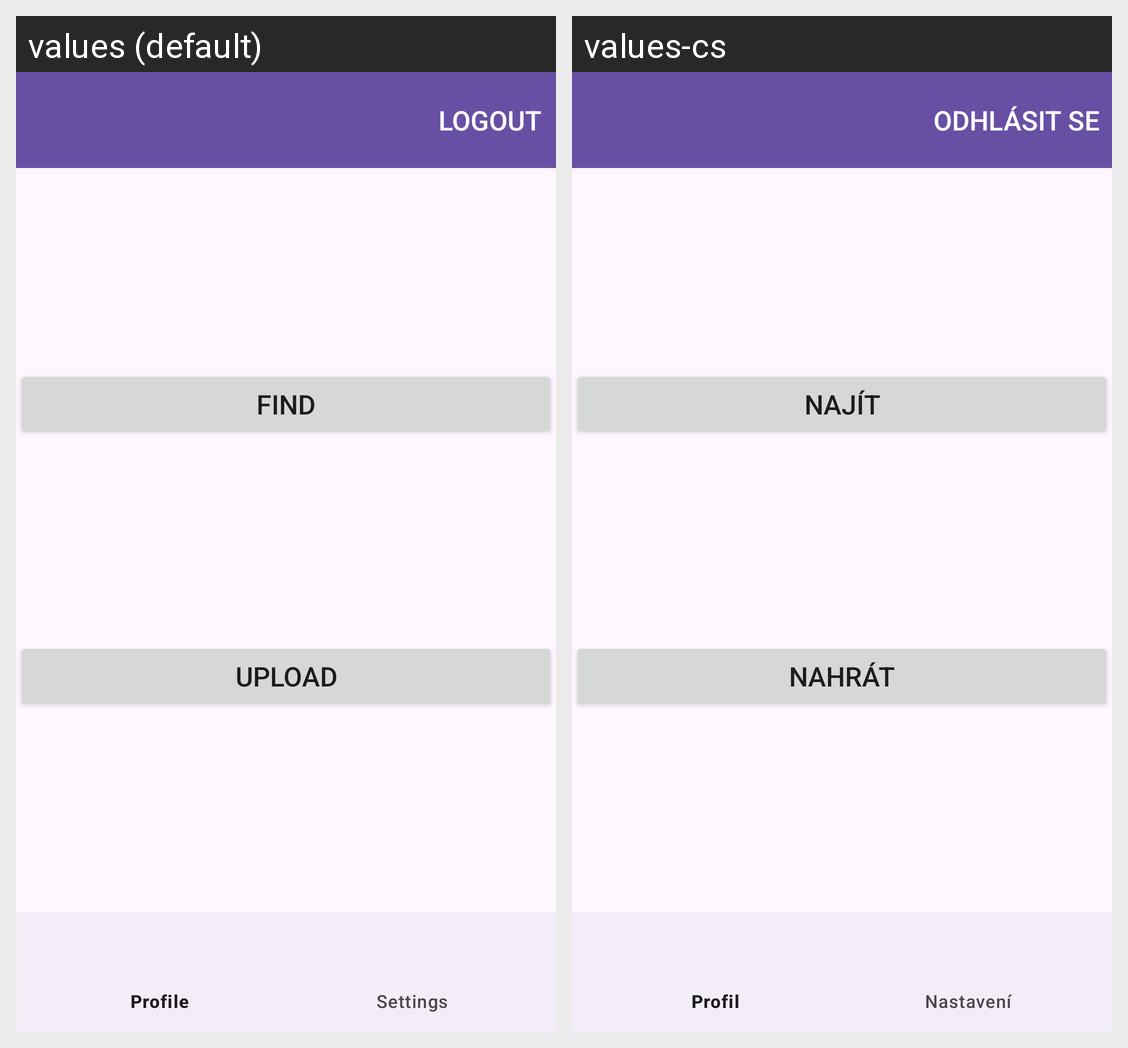

Translations of the strings shown on this Android screen, per locale in the grid:
Android screen res/layout/activity_main.xml rendered under 2 locales, left to right: values (default), values-cs. Device: Nexus 5 (rendered at 1080×1920; each locale shown at half size, 540×960, under a caption strip naming it); theme Theme.Erasmus.
Strings drawn on this screen, with the default value and each locale's value (text and hints the layout hard-codes, and strings that could not be matched under every locale, appear in the picture but are not listed):

logout
  values: Logout
  values-cs: Odhlásit se

find
  values: Find
  values-cs: Najít

upload
  values: Upload
  values-cs: Nahrát
